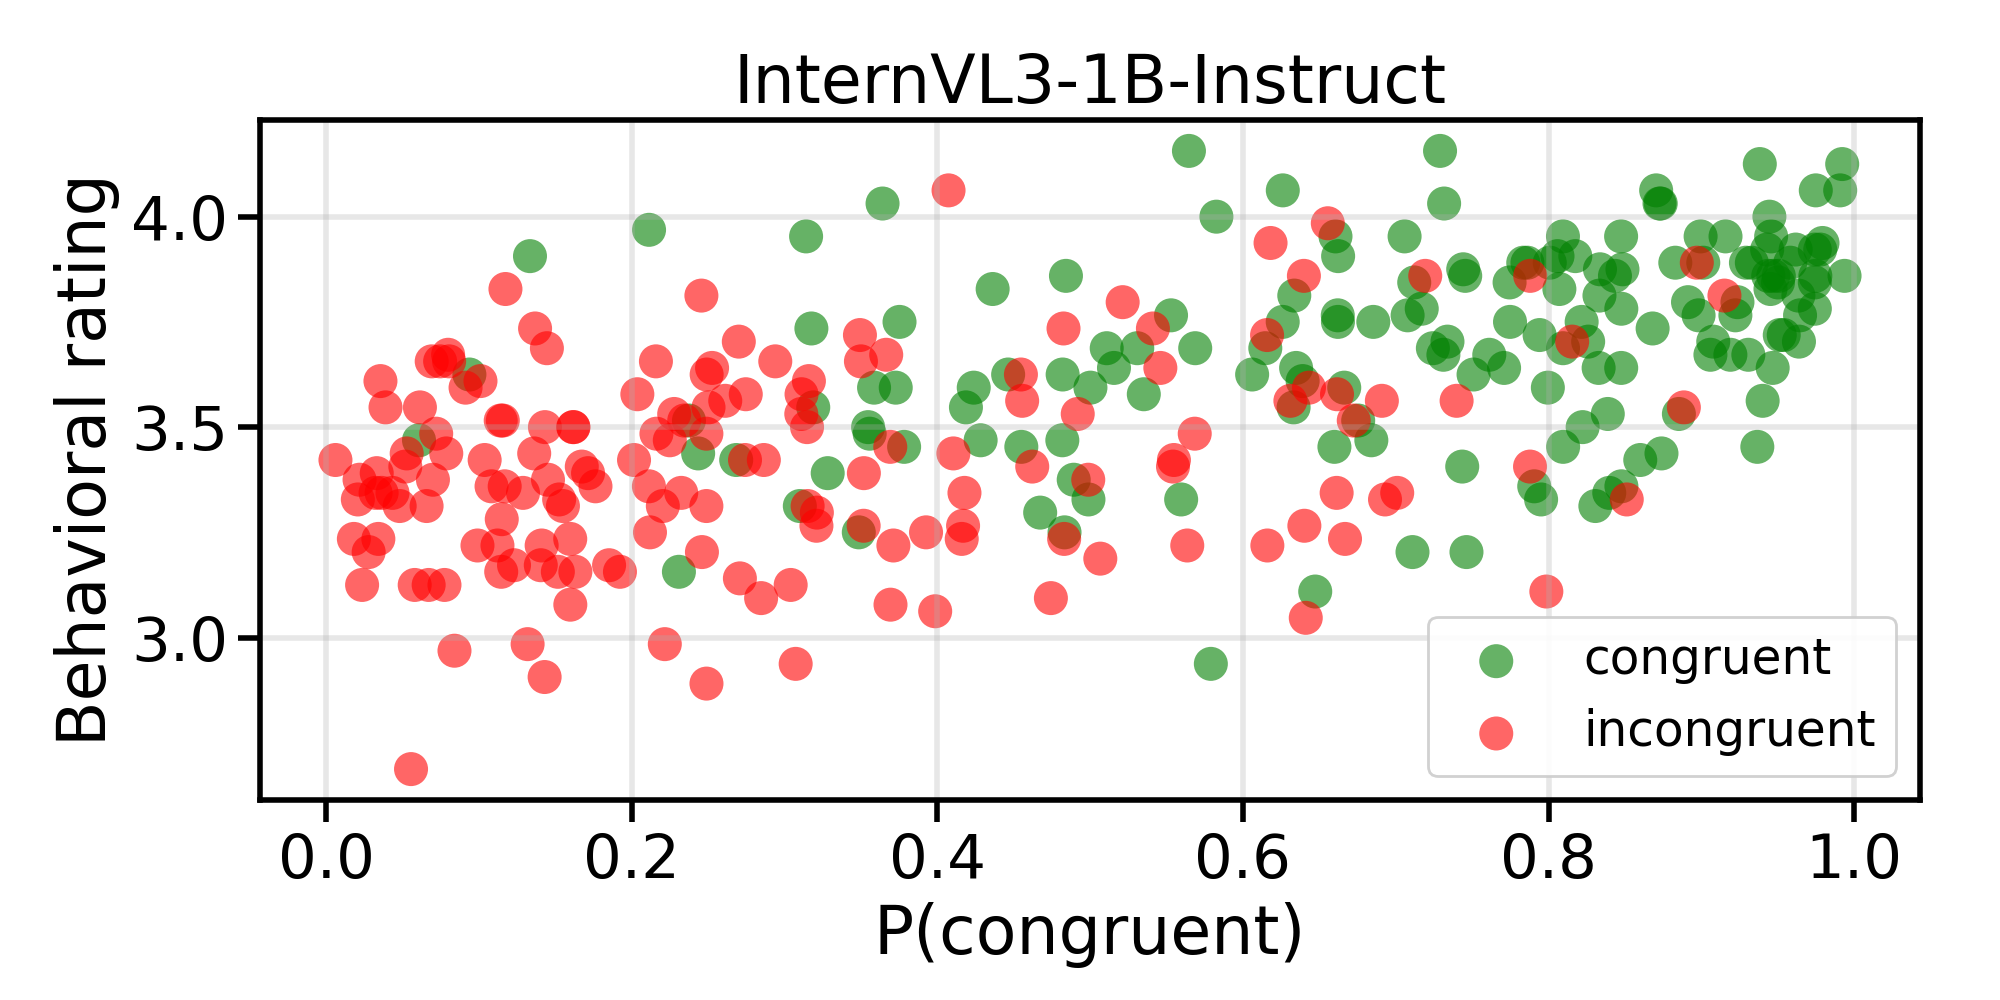

Source data for this figure (header and first rows):
stimulus_index, image_word, condition, rating, probability_congruent
0, library, congruent, 3.672, 0.7612
0, refrigerator, congruent, 3.469, 0.4818
0, library, incongruent, 3.406, 0.4621
0, refrigerator, incongruent, 3.344, 0.1289
1, disappointment, congruent, 3.625, 0.606
1, delight, congruent, 3.953, 0.3141
1, disappointment, incongruent, 3.422, 0.1038
1, delight, incongruent, 3.453, 0.3692
2, overcoat, incongruent, 3.406, 0.05185
2, sandals, incongruent, 3.484, 0.2162
2, sandals, congruent, 3.469, 0.0608
2, overcoat, congruent, 3.453, 0.3783
3, marathon, congruent, 3.594, 0.4238
3, exam, congruent, 3.594, 0.5002
3, marathon, incongruent, 3.469, 0.2249
3, exam, incongruent, 3.375, 0.02188
4, menu, congruent, 3.594, 0.3728
4, prescription, congruent, 3.641, 0.8475
4, menu, incongruent, 3.422, 0.2015
4, prescription, incongruent, 3.656, 0.2939
5, distress, congruent, 4.062, 0.8704
5, tranquility, congruent, 4.031, 0.8734
5, tranquility, incongruent, 3.734, 0.5411
5, distress, incongruent, 3.531, 0.2278
6, patients, incongruent, 3.609, 0.316
6, students, congruent, 3.422, 0.86
6, students, incongruent, 3.344, 0.6613
6, patients, congruent, 3.812, 0.9635
7, consensus, congruent, 3.875, 0.7441
7, deadlock, congruent, 3.531, 0.8387
7, consensus, incongruent, 3.266, 0.6402
7, deadlock, incongruent, 3.859, 0.6399
8, engagement, incongruent, 3.734, 0.4826
8, cancer, incongruent, 3.344, 0.03238
8, engagement, congruent, 3.625, 0.09378
8, cancer, congruent, 3.391, 0.3282
9, terminal, incongruent, 3.281, 0.1149
9, terminal, congruent, 3.516, 0.6754
9, classroom, congruent, 3.641, 0.5156
9, classroom, incongruent, 3.641, 0.2526
10, cash, congruent, 3.672, 0.7312
10, groceries, congruent, 3.594, 0.6663
10, cash, incongruent, 3.531, 0.311
10, groceries, incongruent, 3.562, 0.2612
11, lonely, incongruent, 3.672, 0.07984
11, lonely, congruent, 3.625, 0.4463
11, confident, congruent, 3.688, 0.5108
11, confident, incongruent, 3.391, 0.1714
12, joy, congruent, 4.062, 0.6261
12, outrage, congruent, 3.828, 0.4362
12, joy, incongruent, 3.594, 0.09126
12, outrage, incongruent, 3.938, 0.618
13, traffic, congruent, 3.547, 0.6331
13, snowstorm, congruent, 3.5, 0.8223
13, traffic, incongruent, 3.234, 0.483
13, snowstorm, incongruent, 3.344, 0.4177
14, frustration, congruent, 3.922, 0.943
14, frustration, incongruent, 3.719, 0.6158
14, laughter, incongruent, 3.859, 0.7193
14, laughter, congruent, 3.953, 0.9456
... 260 more rows
